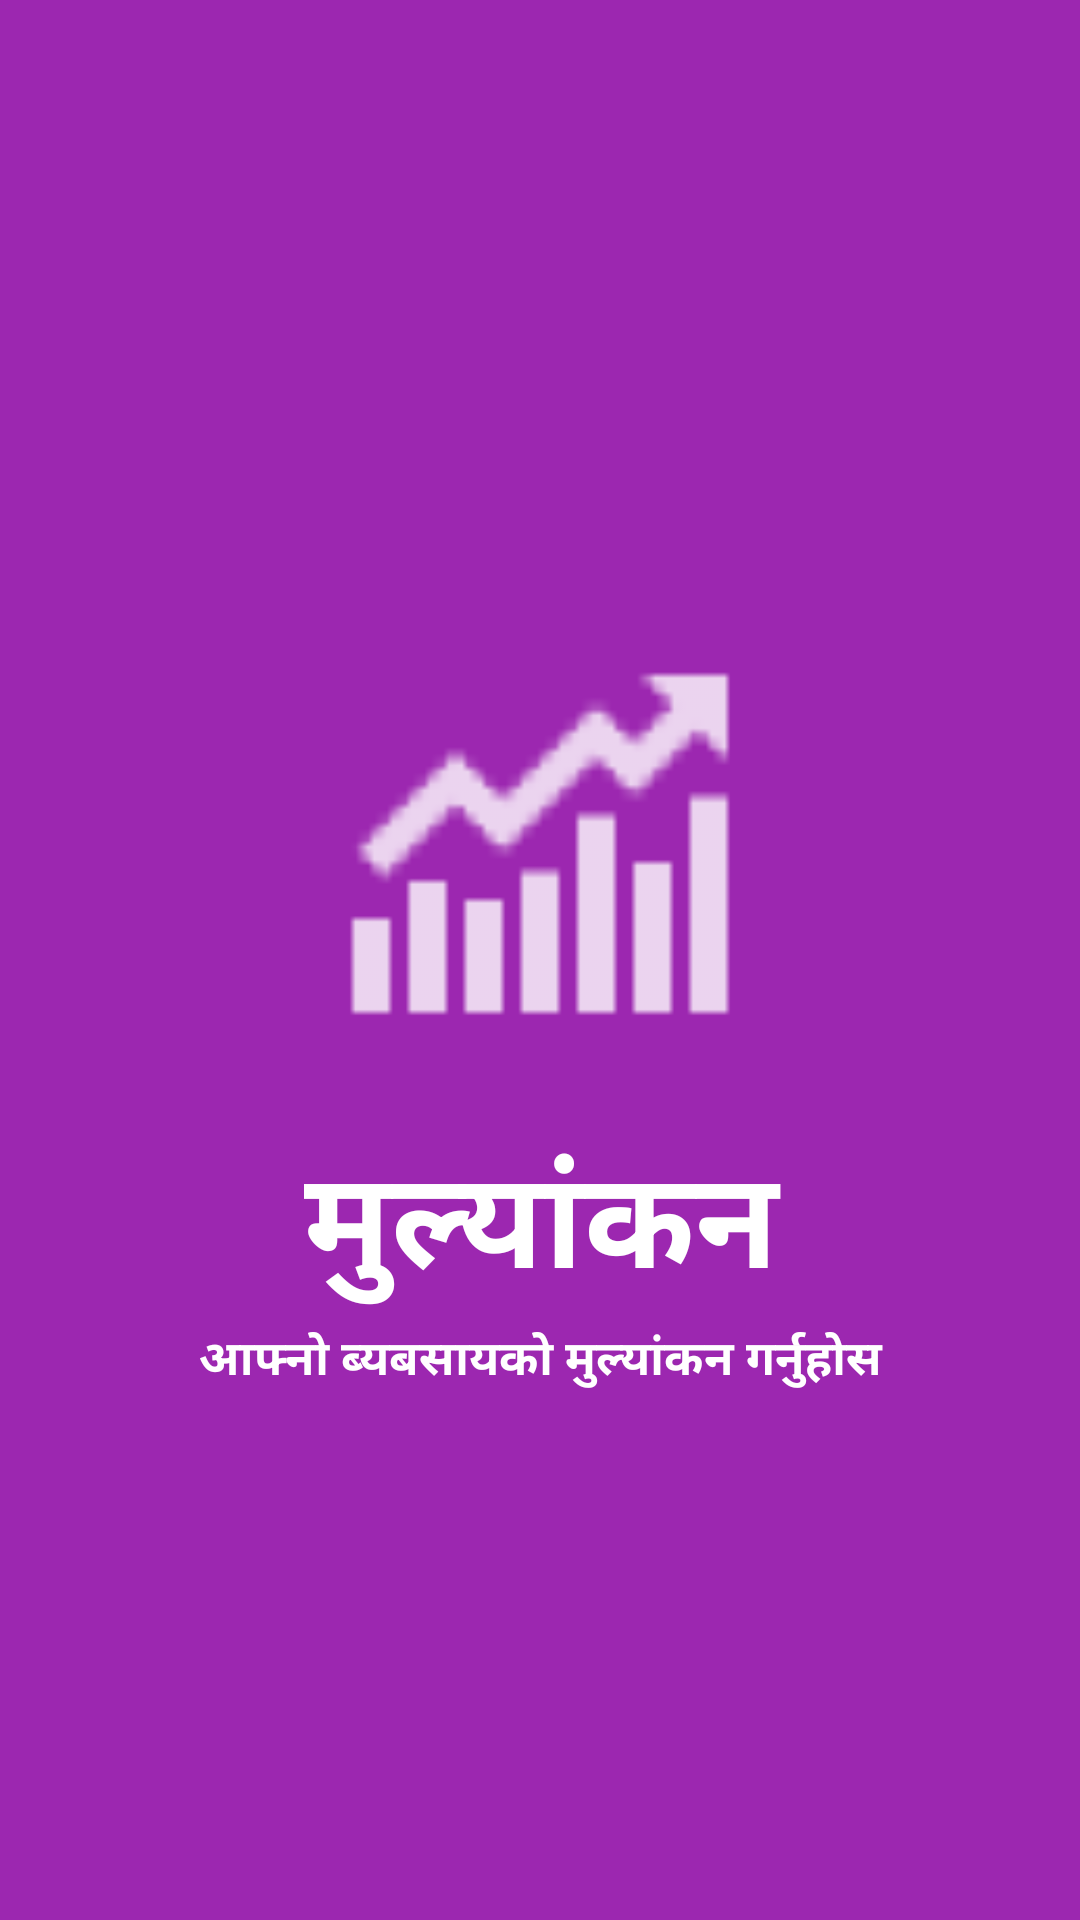

This screen was rendered from an Android layout file. Write that file and the resources it references.
<!-- AndroidManifest.xml: application theme AppThemeMain -->
<!-- res/layout/screen3.xml -->
<?xml version="1.0" encoding="utf-8"?>
<RelativeLayout xmlns:android="http://schemas.android.com/apk/res/android"
    xmlns:app="http://schemas.android.com/apk/res-auto"
    android:layout_width="match_parent" android:layout_height="match_parent"
    android:background="@color/screen3">

    <LinearLayout
        android:layout_width="match_parent"
        android:layout_height="match_parent"
        android:orientation="vertical"
        android:layout_centerInParent="true"
        android:gravity="center_vertical">

        <ImageView
            android:id="@+id/thirdimage"
            android:layout_width="match_parent"
            android:layout_height="200dp"
            android:src="@drawable/graph"
            />

        <TextView
            android:id="@+id/thirdtitle"
            android:layout_width="match_parent"
            android:layout_height="wrap_content"
            android:text="@string/graphanal"
            android:textAlignment="center"
            android:textColor="#ffffff"
            android:textSize="45sp"
            android:textStyle="bold" />

        <TextView
            android:id="@+id/thirddesc"
            android:layout_width="match_parent"
            android:layout_height="wrap_content"
            android:text="@string/analysenep"
            android:textAlignment="center"
            android:textColor="#ffffff"
            android:textSize="16sp"
            android:textStyle="bold" />

    </LinearLayout>

</RelativeLayout>
<!-- resources referenced by this layout -->
<resources>
  <color name="screen3"> #9c27b0</color>
  <!-- drawable graph: png bitmap (drawable-hdpi, 445 bytes) -->
  <string name="analysenep">आफ्नो ब्यबसायको मुल्यांकन गर्नुहोस </string>
  <string name="graphanal">मुल्यांकन </string>
  <style name="AppThemeMain" parent="Theme.AppCompat.Light.DarkActionBar">
          
          <item name="colorPrimary">@color/colorPrimary</item>
          <item name="colorPrimaryDark">@color/colorPrimaryDark</item>
          <item name="colorAccent">@color/colorAccent</item>
      </style>
  <color name="colorPrimary">#055a79</color>
  <color name="colorPrimaryDark">#1a237e</color>
  <color name="colorAccent">#0683b1</color>
</resources>
